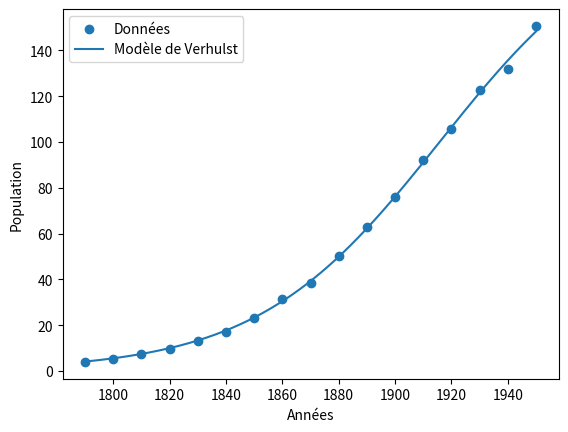

This chart was generated by the following Python code:
import numpy as np
import matplotlib.pyplot as plt
from scipy.optimize import curve_fit


def logistic_function(t, K, y0, a, t0):
    return K / (1 + (K / y0 - 1) * np.exp(-a * (t - t0)))


def regression_logistique(t, y, modmal=1, P=1000, yc=None, ylabelp='', MaxFunEvals=None, cho=1, iter=0, grap=1,
                          anfin=None, tansym=0):
    if np.any(y <= 0):
        raise ValueError("Il existe des valeurs négatives ou nulles de y")

    # Initialisation avec la méthode de Perrin
    X = y[:-1]
    Y = (y[1:] / X - 1) / np.diff(t)
    p = np.polyfit(X, Y, 1)
    a0 = p[1]
    K0 = -a0 / p[0]
    y00 = y[0]

    if a0 <= 0 or K0 <= 0:
        raise ValueError("a0 <= 0 ou K0 <= 0")

    t0 = t[0]
    x0 = [K0, y00, a0]

    if a0 <= 0 or K0 <= 0 or y00 <= 0 or y00 >= K0:
        raise ValueError("a0 <= 0 ou K0 <= 0 ou y00 <= 0 ou y00 >= K0")

    # Ajustement avec curve_fit
    maxfev = MaxFunEvals if MaxFunEvals is not None else 10000  # Correction de NoneType
    try:
        popt, pcov = curve_fit(lambda t, K, y0, a: logistic_function(t, K, y0, a, t0), t, y, p0=x0, maxfev=maxfev)
    except RuntimeError:
        popt, pcov = curve_fit(lambda t, K, y0, a: logistic_function(t, K, y0, a, t0), t, y, p0=x0, bounds=(0, np.inf),
                               maxfev=maxfev)

    K, y0, a = popt

    if a <= 0 or K <= 0 or y0 <= 0:
        raise ValueError("a <= 0 ou K <= 0 ou y0 <= 0")

    resnorm = np.sum((y - logistic_function(t, *popt, t0)) ** 2)
    resnormc = None
    yfin = logistic_function(anfin, *popt, t0) if anfin is not None else None

    if grap:
        plt.figure()
        plt.scatter(t, y, label='Données')
        tc = np.linspace(min(t), max(t) if anfin is None else anfin, P)
        plt.plot(tc, logistic_function(tc, *popt, t0), label='Modèle de Verhulst')
        plt.xlabel('Années')
        plt.ylabel('Population' if not ylabelp else f'Population ({ylabelp})')
        plt.legend()
        plt.show()

    return K, y0, a, t0, resnorm, resnormc, yfin


# Code de test
if __name__ == "__main__":
    # Données réelles de la population des USA
    t = np.array([1790, 1800, 1810, 1820, 1830, 1840, 1850, 1860, 1870, 1880, 1890, 1900, 1910, 1920, 1930, 1940, 1950])
    y = np.array(
        [3.929, 5.308, 7.240, 9.638, 12.866, 17.069, 23.192, 31.443, 38.558, 50.156, 62.948, 75.995, 91.972, 105.711,
         122.775, 131.669, 150.697])

    # Exécution de la régression logistique
    K, y0, a, t0, resnorm, resnormc, yfin = regression_logistique(t, y)

    # Affichage des résultats
    print(f"K estimé: {K}")
    print(f"y0 estimé: {y0}")
    print(f"a estimé: {a}")
    print(f"t0 estimé: {t0}")